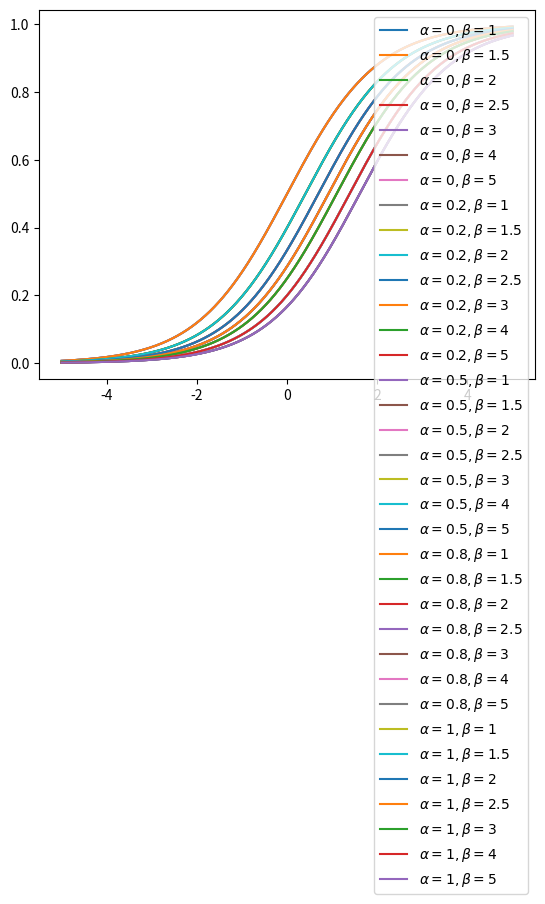

Reproduce this figure in Python.
import numpy as np
import matplotlib.pyplot as plt

x = np.linspace(-5, 5, 10000)

def sigmoid(x, alpha=0, beta=1):
    return (np.exp(x) + alpha) / (np.exp(x) + beta)

for alpha in [0, 0.2, 0.5, 0.8, 1]:
    for beta in [1, 1.5, 2, 2.5, 3, 4, 5]:
        y = sigmoid(x, alpha, beta)
        y = (beta * y - alpha) / (beta - alpha)
        plt.plot(x, y, label=f"$\\alpha={alpha}, \\beta={beta}$")
plt.legend(loc="upper right")
plt.show()
